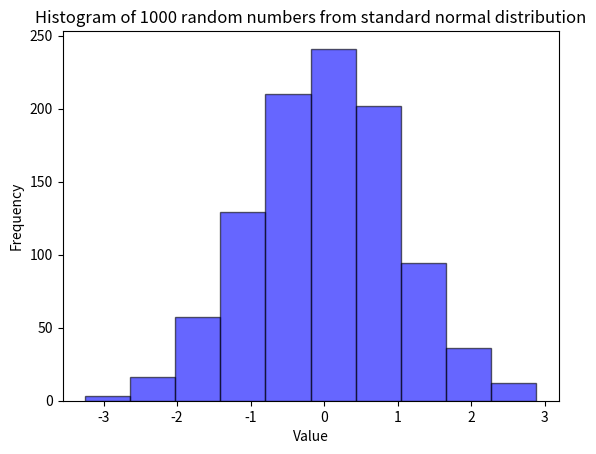

This figure's Python source:
import numpy as np
import matplotlib.pyplot as plt

data = np.random.normal(0, 1, 1000)
hist, bin_edges = np.histogram(data, bins=10)

print("Histogram values (counts per bin):")
print(hist)
print("Bin edges:")
print(bin_edges)

plt.hist(data, bins=10, alpha=0.6, color='b', edgecolor='black')

plt.title("Histogram of 1000 random numbers from standard normal distribution")
plt.xlabel("Value")
plt.ylabel("Frequency")
plt.show()
